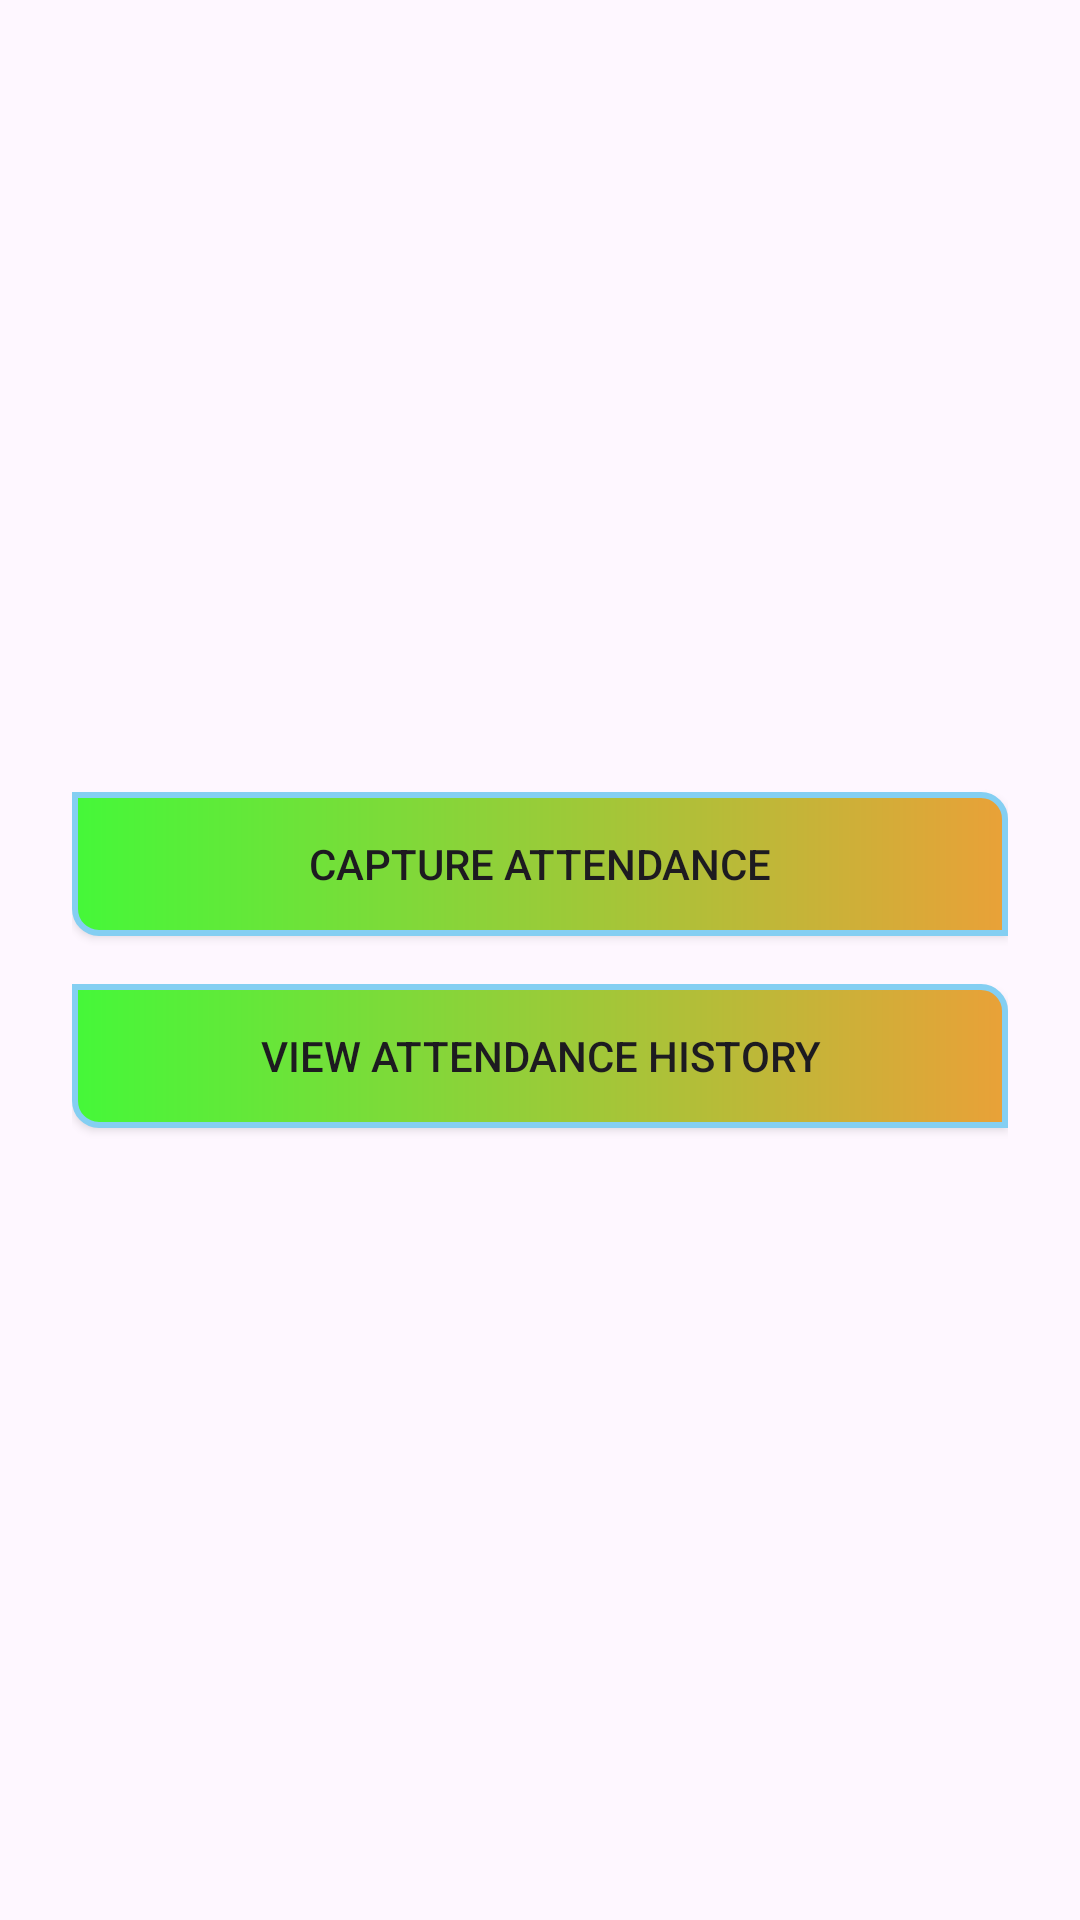

The Android layout XML behind this screen, and the referenced resources:
<!-- AndroidManifest.xml: application theme Theme.Year4th -->
<!-- res/layout/activity_main.xml -->
<?xml version="1.0" encoding="utf-8"?>
<LinearLayout
    android:id="@+id/main"
    xmlns:android="http://schemas.android.com/apk/res/android"
    xmlns:app="http://schemas.android.com/apk/res-auto"
    android:layout_width="match_parent"
    android:layout_height="match_parent"
    xmlns:tools="http://schemas.android.com/tools"
    android:orientation="vertical"
    android:gravity="center"
    android:padding="24dp"
    tools:context=".MainActivity"
    >

    <androidx.appcompat.widget.AppCompatButton
        android:background="@drawable/custom_btn"
        android:id="@+id/btnCapture"
        android:layout_width="match_parent"
        android:layout_height="wrap_content"
        android:text="@string/capture_attendance" />

    <androidx.appcompat.widget.AppCompatButton
        android:background="@drawable/custom_btn"
        android:id="@+id/btnHistory"
        android:layout_width="match_parent"
        android:layout_height="wrap_content"
        android:text="@string/view_attendance_history"
        android:layout_marginTop="16dp"/>

</LinearLayout>
<!-- resources referenced by this layout -->
<resources>
  <!-- drawable custom_btn (drawable) -->
  <?xml version="1.0" encoding="utf-8"?>
  <shape xmlns:android="http://schemas.android.com/apk/res/android">
      <stroke
          android:color="#84CFF2"
          android:width="2dp"/>
      <gradient
          android:startColor="#45F839"
          android:endColor="#E9A138"
          />
      <corners
          android:topRightRadius="8dp"
          android:bottomLeftRadius="8dp"/>
  </shape>
  <string name="capture_attendance">Capture Attendance</string>
  <string name="view_attendance_history">View Attendance History</string>
  <style name="Theme.Year4th" parent="Base.Theme.Year4th" />
  <style name="Base.Theme.Year4th" parent="Theme.Material3.DayNight.NoActionBar">
          
          
      </style>
</resources>
